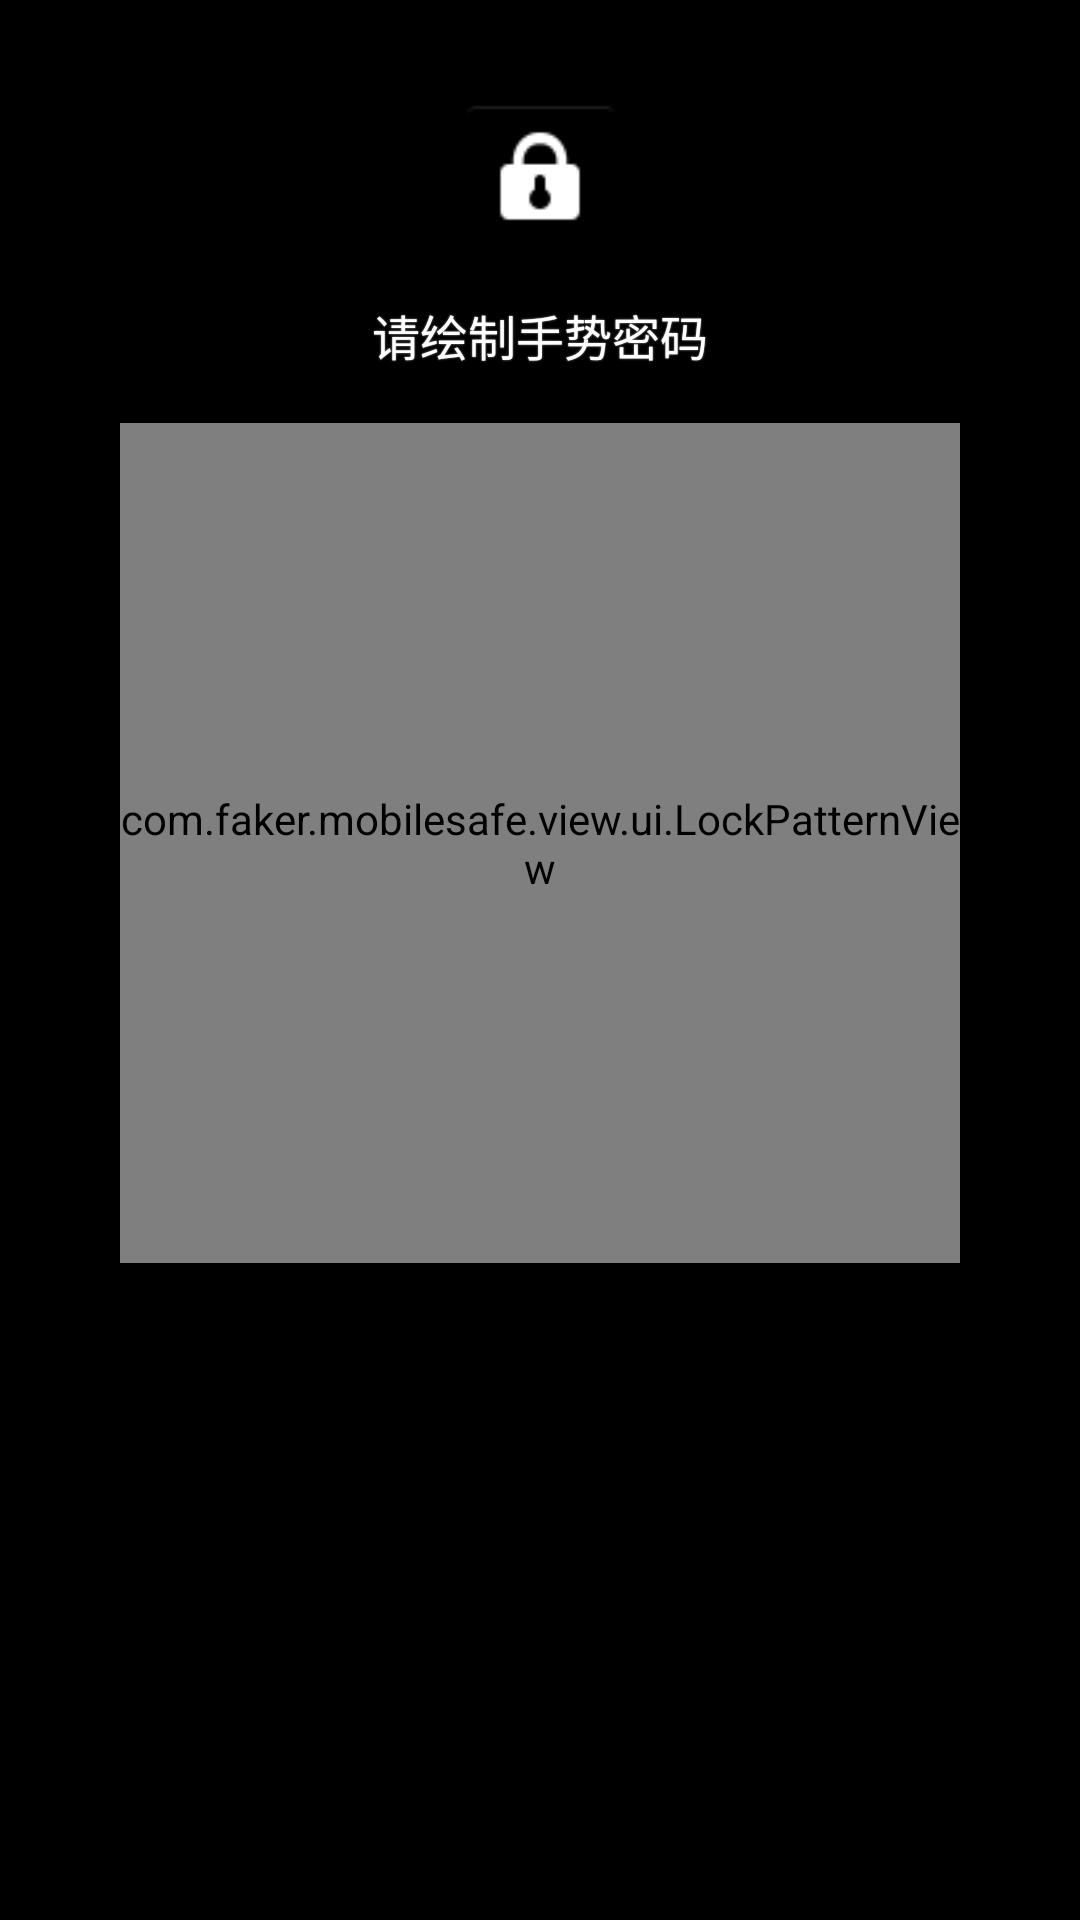

Reconstruct the res/layout file that produces this screen, plus the resources it refers to.
<!-- AndroidManifest.xml: application theme android:Theme.Black.NoTitleBar -->
<!-- res/layout/gesturepassword_unlock.xml -->
<?xml version="1.0" encoding="utf-8"?>
<LinearLayout xmlns:android="http://schemas.android.com/apk/res/android"
    android:id="@+id/gesturepwd_root"
    android:layout_width="fill_parent"
    android:layout_height="fill_parent"
    android:background="@drawable/welcome_bg"
    android:orientation="vertical" >

    <View
        android:id="@id/gesturepwd_creat_gap1"
        android:layout_width="fill_parent"
        android:layout_height="20.0dip"
         />

    <ImageView
        android:id="@+id/gesturepwd_unlock_face"
        android:layout_width="80.0dip"
        android:layout_height="80.0dip"
        android:layout_gravity="center_horizontal"
        android:layout_marginTop="0.0dip"
        android:padding="4.0dip"
        android:scaleType="fitXY"
        android:src="@drawable/login_default_avatar" />

    <View
        android:id="@id/gesturepwd_creat_gap1"
        android:layout_width="fill_parent"
        android:layout_height="30.0dip"
        android:layout_weight="1.0" />

    <TextView
        android:id="@+id/gesturepwd_unlock_text"
        android:layout_width="fill_parent"
        android:layout_height="wrap_content"
        android:layout_marginLeft="40.0dip"
        android:layout_marginRight="40.0dip"
        android:layout_marginTop="0.0dip"
        android:gravity="center_horizontal"
        android:text="请绘制手势密码"
        android:textColor="@android:color/white"
        android:shadowColor="#b3ffffff"
        android:shadowRadius="1.0"
        android:textSize="16.0sp" />

    <View
        android:id="@id/gesturepwd_creat_gap1"
        android:layout_width="fill_parent"
        android:layout_height="4.0dip"
        android:layout_weight="1.0" />

    <TextView
        android:id="@+id/gesturepwd_unlock_failtip"
        android:layout_width="fill_parent"
        android:layout_height="wrap_content"
        android:layout_marginLeft="40.0dip"
        android:layout_marginRight="40.0dip"
        android:layout_marginTop="0.0dip"
        android:gravity="center_horizontal"
        android:shadowColor="#b3ffffff"
        android:shadowRadius="1.0"
        android:text="5次失败后，需要重新登录。"
        android:textColor="@android:color/white"
        android:textSize="12.0sp"
        android:visibility="invisible" />

    <View
        android:id="@id/gesturepwd_creat_gap1"
        android:layout_width="fill_parent"
        android:layout_height="0.0dip"
        android:layout_weight="1.0" />

    <com.faker.mobilesafe.view.ui.LockPatternView
        android:id="@+id/gesturepwd_unlock_lockview"
        android:layout_width="280.0dip"
        android:layout_height="280.0dip"
        android:layout_gravity="center_horizontal"
        android:layout_marginTop="0.0dip" />

    <View
        android:id="@id/gesturepwd_creat_gap1"
        android:layout_width="fill_parent"
        android:layout_height="fill_parent"
        android:layout_weight="1.0" />

</LinearLayout>
<!-- resources referenced by this layout -->
<resources>
  <!-- drawable login_default_avatar: png bitmap (drawable-hdpi, 1858 bytes) -->
</resources>
